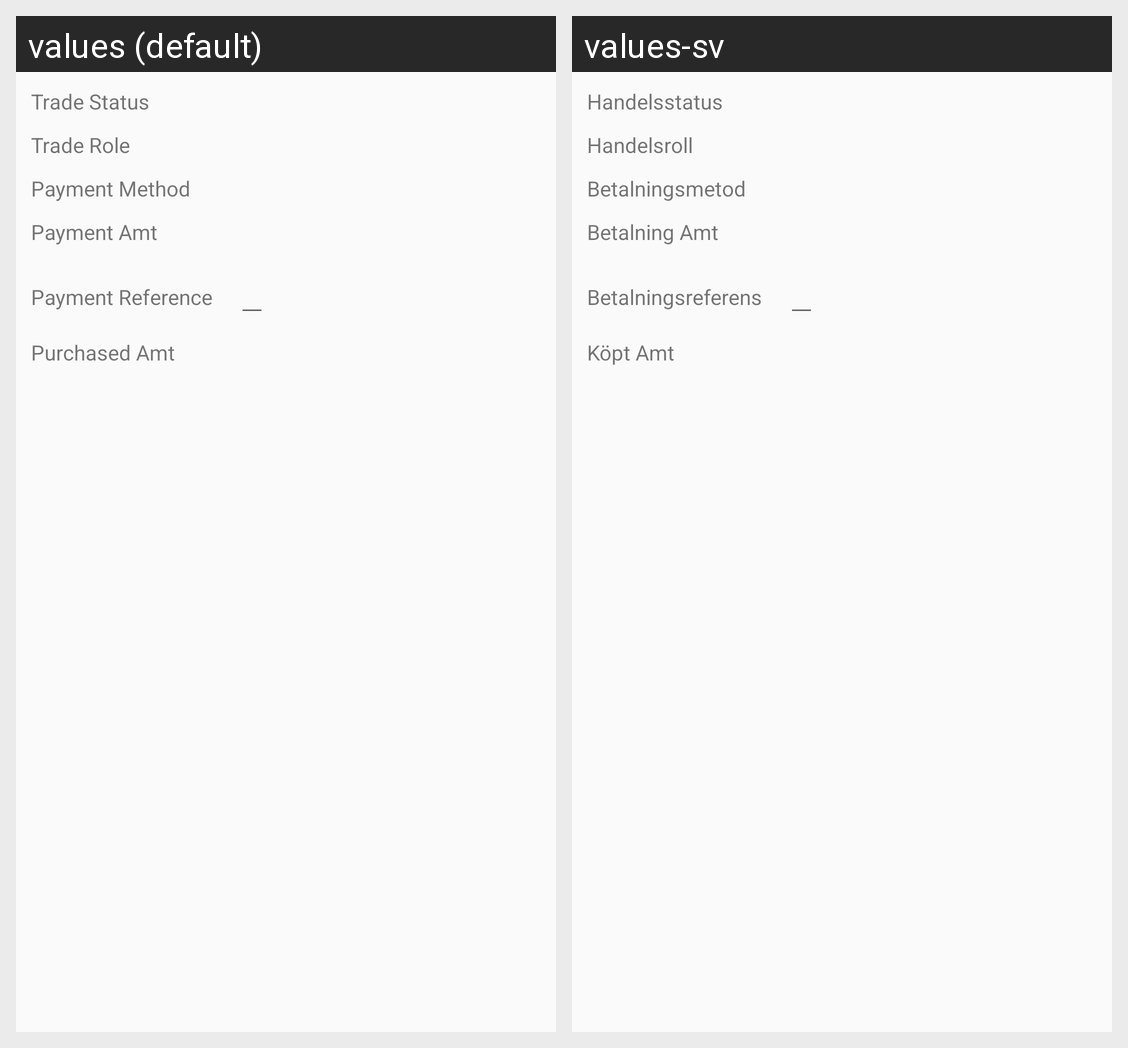

The Android screen above is rendered under two locales of the same app. Produce the string resources it draws, with the default and per-locale values.
Android screen res/layout/fragment_trade_details.xml rendered under 2 locales, left to right: values (default), values-sv. Device: Nexus 5 (rendered at 1080×1920; each locale shown at half size, 540×960, under a caption strip naming it); theme AppTheme.
Strings drawn on this screen, with the default value and each locale's value (text and hints the layout hard-codes, and strings that could not be matched under every locale, appear in the picture but are not listed):

trade_status_label
  values: Trade Status
  values-sv: Handelsstatus

trade_role_label
  values: Trade Role
  values-sv: Handelsroll

trade_payment_method_label
  values: Payment Method
  values-sv: Betalningsmetod

trade_payment_amt_label
  values: Payment Amt
  values-sv: Betalning Amt

trade_payment_ref_label
  values: Payment Reference
  values-sv: Betalningsreferens

trade_purchased_amt_label
  values: Purchased Amt
  values-sv: Köpt Amt
